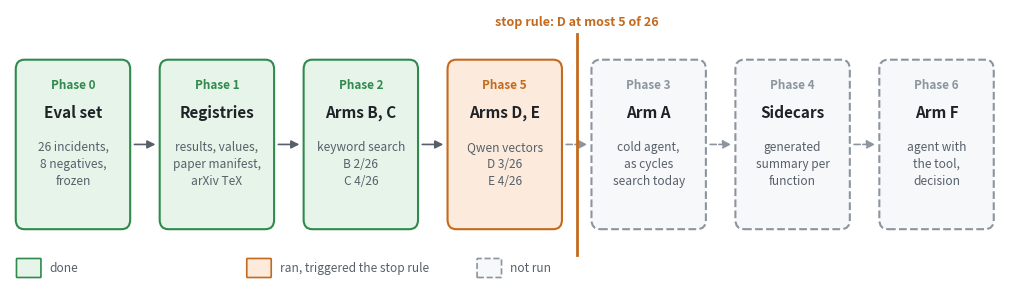

The script that saved this image: (Note: this script raises an exception after producing the figure.)
"""Draws the phases of the RAG experiment and their outcome into phases.png beside this script.

    .venv/bin/python scripts/rag/experiment/figures/phases.py
"""
from pathlib import Path

import matplotlib.pyplot as plt
from matplotlib.patches import FancyArrowPatch, FancyBboxPatch

INK = '#1f2328'
MUTED = '#57606a'
STYLE = {'done': ('#e6f4ea', '#2f8a4c', '-'), 'stop': ('#fcebdc', '#c46a1f', '-'),
         'skip': ('#f6f8fa', '#8c959f', '--')}
PHASES = [
    ('0', 'Eval set', ['26 incidents,', '8 negatives,', 'frozen'], 'done'),
    ('1', 'Registries', ['results, values,', 'paper manifest,', 'arXiv TeX'], 'done'),
    ('2', 'Arms B, C', ['keyword search', 'B 2/26', 'C 4/26'], 'done'),
    ('5', 'Arms D, E', ['Qwen vectors', 'D 3/26', 'E 4/26'], 'stop'),
    ('3', 'Arm A', ['cold agent,', 'as cycles', 'search today'], 'skip'),
    ('4', 'Sidecars', ['generated', 'summary per', 'function'], 'skip'),
    ('6', 'Arm F', ['agent with', 'the tool,', 'decision'], 'skip'),
]


def main():
    w, h, gap = 1.55, 2.1, 0.45
    fig, ax = plt.subplots(figsize=(13, 3.6))
    ax.set_xlim(0, len(PHASES) * (w + gap))
    ax.set_ylim(-0.75, 2.75)
    ax.axis('off')
    for i, (num, title, lines, kind) in enumerate(PHASES):
        fill, edge, ls = STYLE[kind]
        x = i * (w + gap) + 0.1
        ax.add_patch(FancyBboxPatch((x, 0), w, h, boxstyle='round,pad=0.02,rounding_size=0.12',
                                    fc=fill, ec=edge, lw=1.5, ls=ls))
        ax.text(x + w / 2, h - 0.22, f'Phase {num}', ha='center', va='top', fontsize=8.5, color=edge,
                fontweight='bold')
        ax.text(x + w / 2, h - 0.55, title, ha='center', va='top', fontsize=11, color=INK, fontweight='bold')
        ax.text(x + w / 2, h - 1.0, '\n'.join(lines), ha='center', va='top', fontsize=8.6, color=MUTED,
                linespacing=1.4)
        if i:
            skip = kind == 'skip'
            ax.add_patch(FancyArrowPatch((x - gap + 0.04, h / 2), (x - 0.04, h / 2), arrowstyle='-|>',
                                         mutation_scale=12, lw=1.2, color='#8c959f' if skip else MUTED,
                                         ls='--' if skip else '-'))
    stop_x = 4 * (w + gap) + 0.1 - gap / 2
    ax.plot([stop_x, stop_x], [-0.35, h + 0.35], color=STYLE['stop'][1], lw=2)
    ax.text(stop_x, h + 0.45, 'stop rule: D at most 5 of 26', ha='center', fontsize=9, color=STYLE['stop'][1],
            fontweight='bold')
    for k, (label, kind) in enumerate([('done', 'done'), ('ran, triggered the stop rule', 'stop'),
                                       ('not run', 'skip')]):
        fill, edge, ls = STYLE[kind]
        x = 0.1 + k * 3.2
        ax.add_patch(FancyBboxPatch((x, -0.62), 0.32, 0.22, boxstyle='round,pad=0.01', fc=fill, ec=edge,
                                    lw=1.2, ls=ls))
        ax.text(x + 0.45, -0.51, label, va='center', fontsize=8.6, color=MUTED)
    out = Path(__file__).with_suffix('.png')
    fig.savefig(out, dpi=180, bbox_inches='tight', facecolor='white')
    print(out)


if __name__ == '__main__':
    main()
